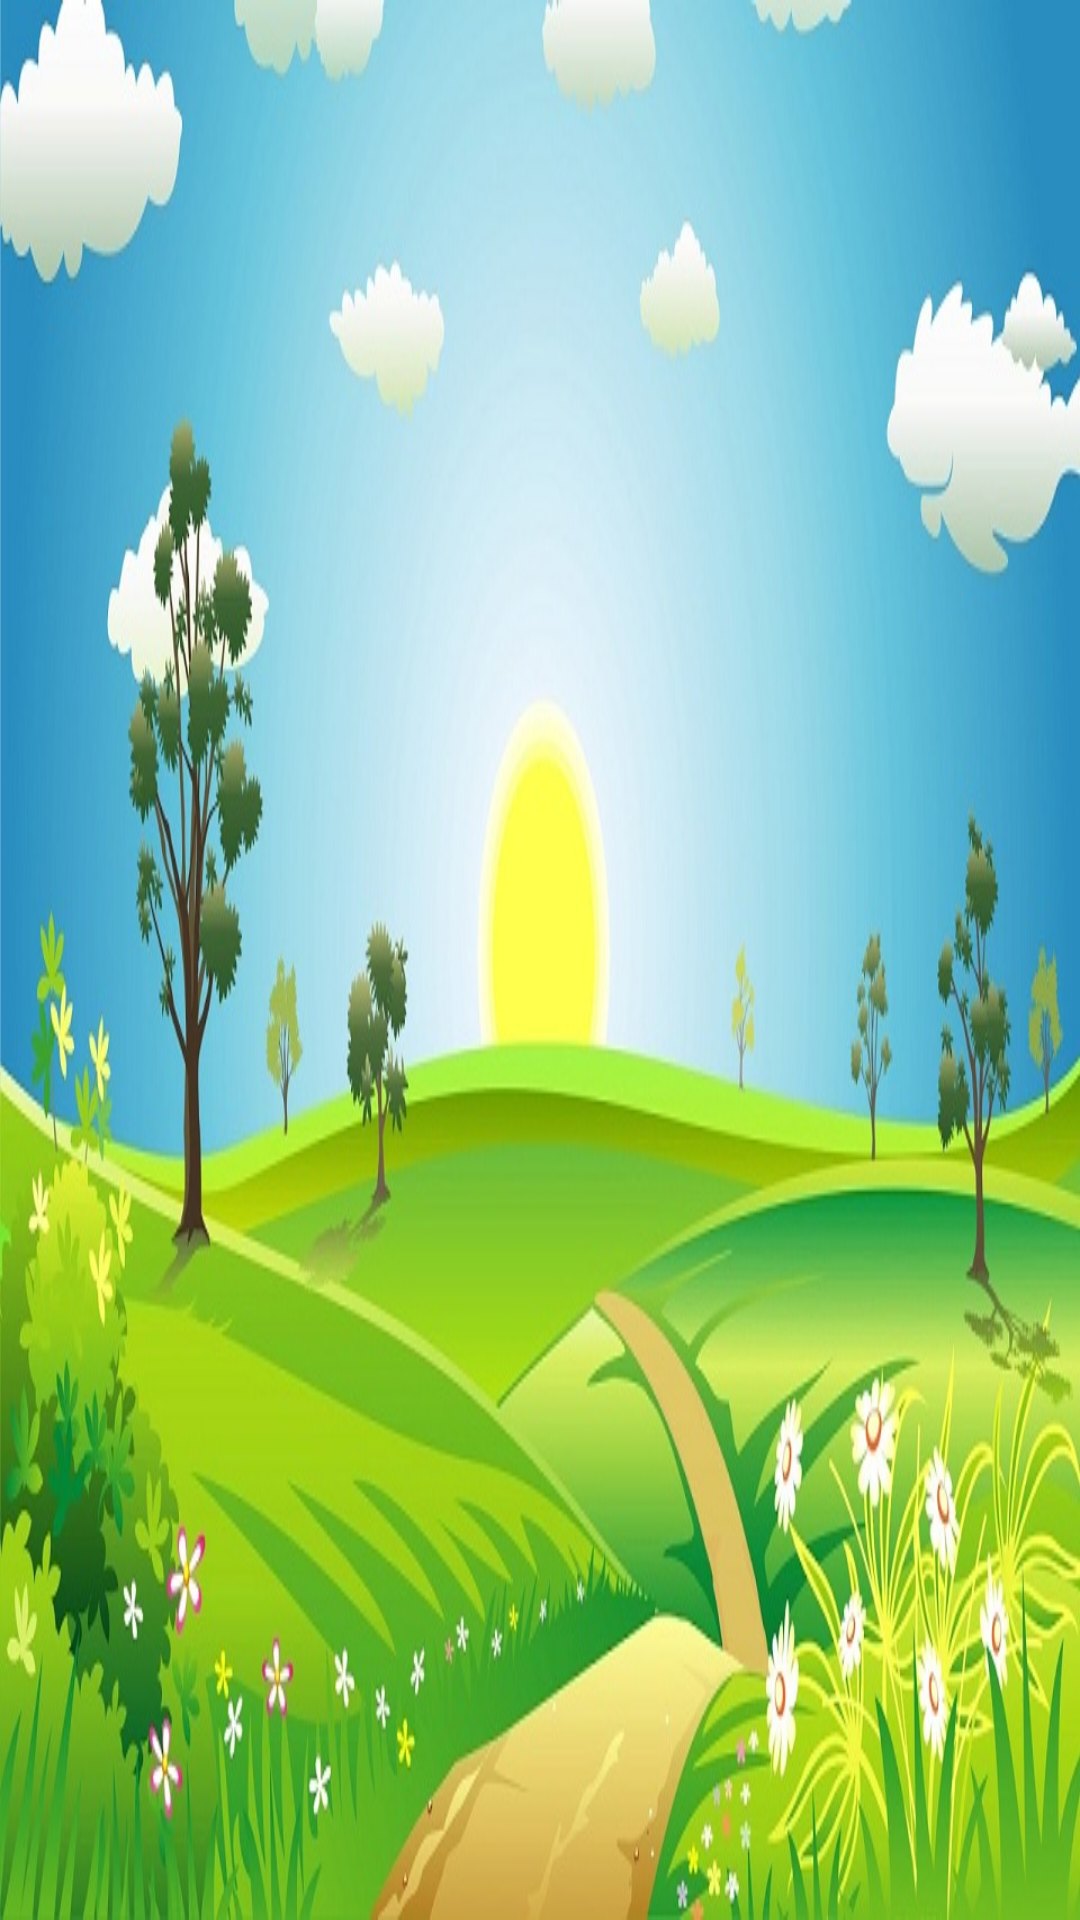

Write the Android layout XML for this screen, with the resource values it uses.
<!-- AndroidManifest.xml: application theme Theme.TutorialFarm -->
<!-- res/layout/activity_audio.xml -->
<?xml version="1.0" encoding="utf-8"?>
<LinearLayout
    xmlns:app="http://schemas.android.com/apk/res-auto"
    xmlns:android="http://schemas.android.com/apk/res/android"
    android:layout_width="match_parent"
    android:layout_height="match_parent"
    android:background="@drawable/campo">

    <ImageView
        android:id="@+id/imageHector"
        android:layout_width="wrap_content"
        android:layout_height="wrap_content"
        android:layout_marginTop="150dp"
        android:layout_marginLeft="500dp"
        android:background="@drawable/granjero" />

    <ImageView
        android:id="@+id/buttonSkip"
        android:layout_width="200dp"
        android:layout_height="200dp"
        android:layout_marginTop="550dp"
        android:layout_marginLeft="200dp"
        android:background="@drawable/button_skip"
        android:backgroundTint="@null"/>
</LinearLayout>
<!-- resources referenced by this layout -->
<resources>
  <!-- drawable campo: jpg bitmap (drawable, 129416 bytes) -->
  <!-- drawable granjero: png bitmap (drawable, 208031 bytes) -->
  <style name="Theme.TutorialFarm" parent="Base.Theme.TutorialFarm" />
  <style name="Base.Theme.TutorialFarm" parent="Theme.Material3.DayNight.NoActionBar">
          
          
      </style>
</resources>
